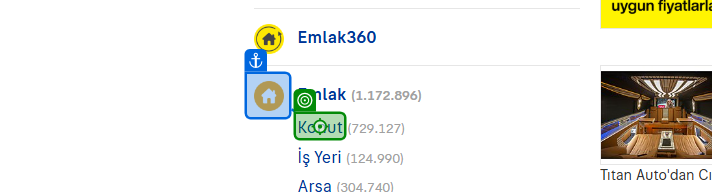
Task: Robotic Enterprise Framework
Workflow: Open_Sahibinden

Step 1: click on 'Konut'

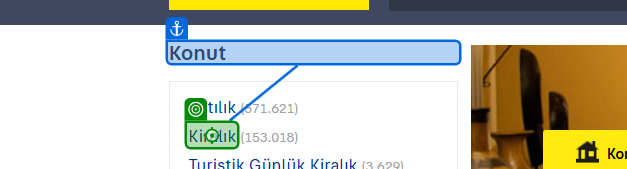
Step 2: click on 'Kiralık'

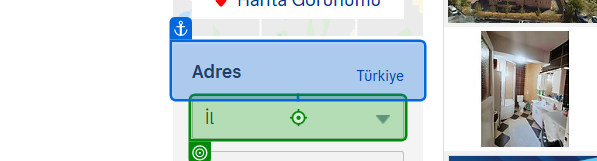
Step 3: click on 'İl'

Step 4: select [in_il] in 'İstanbul (Tümü)' (no picture)

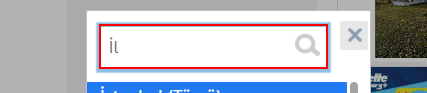
Step 5: type [in_il] into the text box

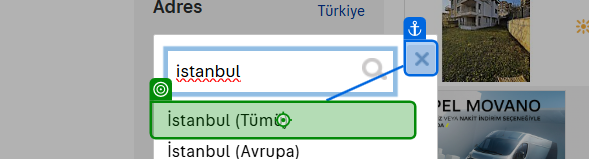
Step 6: click on 'İstanbul (Tümü)(1)'

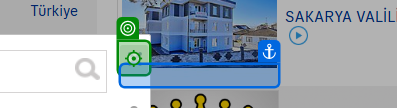
Step 7: Label 'Label 'İstanbul (Tümü)''

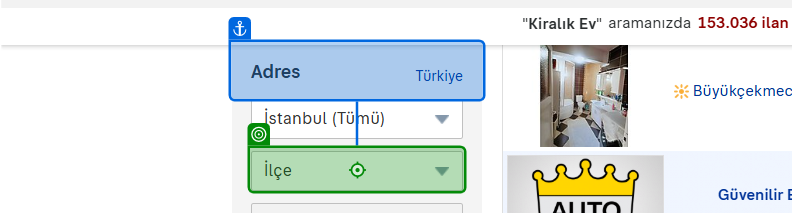
Step 8: click on 'İlçe'

Step 9: type [in_ilce] into 'A #' (no picture)

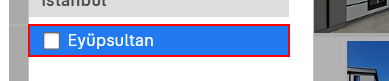
Step 10: click on the link '{0}'

Step 11: click on 'A #' (no picture)

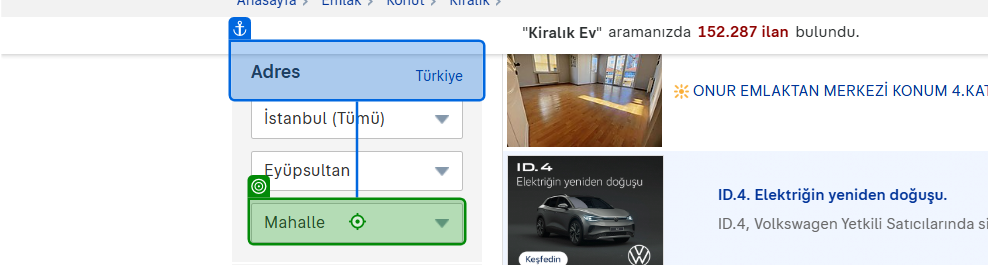
Step 12 [else]: click on 'Semt'

Step 13: type [in_mahalle] (no picture)

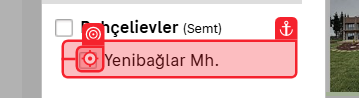
Step 14: click on 'Güzeltepe Mh.'

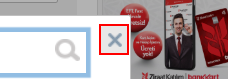
Step 15: click on the link

Step 16: type [in_fiyat] into 'Fiyat' (no picture)

Step 17: click on 'Stüdyo (1+0)' (no picture)

Step 18: click (no picture)

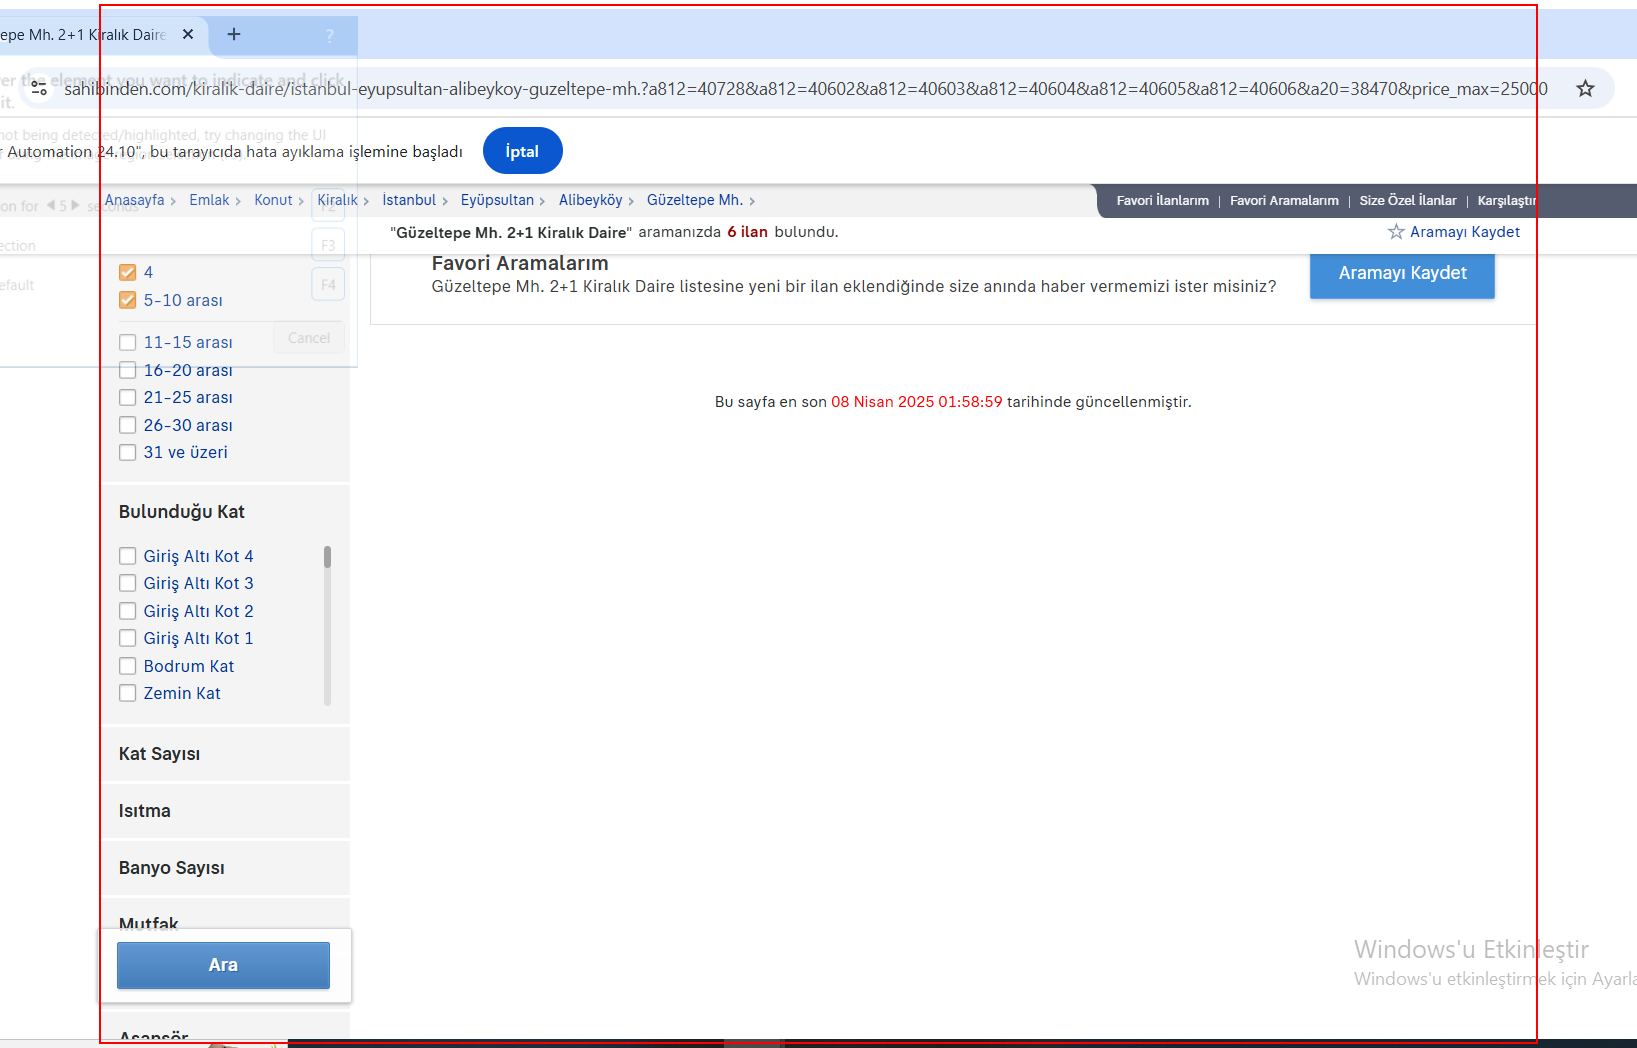
Step 19: type a value into the element

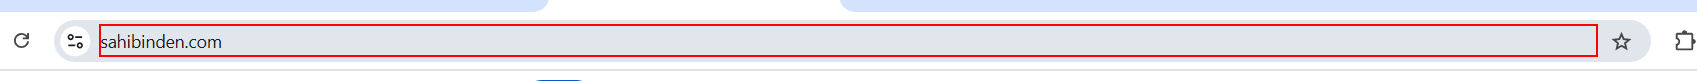
Step 20: click on the editable text 'Adres ve arama çubuğu' (chrome.exe)

Step 21: get-text from the editable text 'Adres ve arama çubuğu' (chrome.exe) (same screen as step 20)